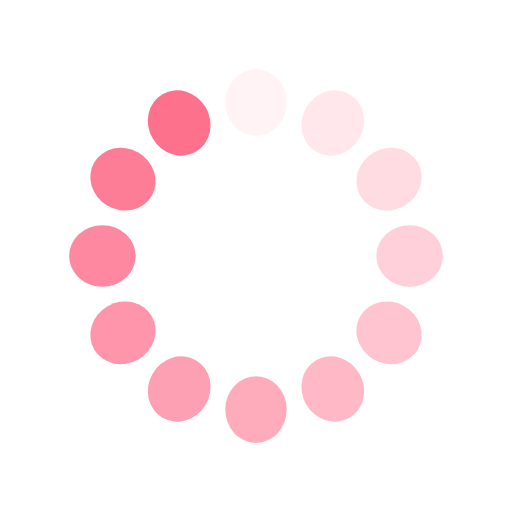
t = 0.00 s
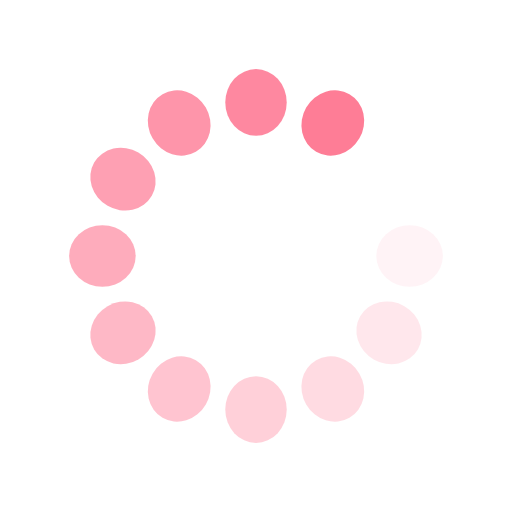
t = 0.14 s
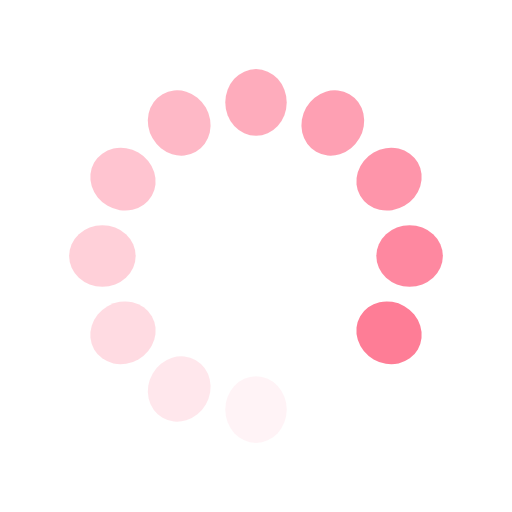
t = 0.28 s
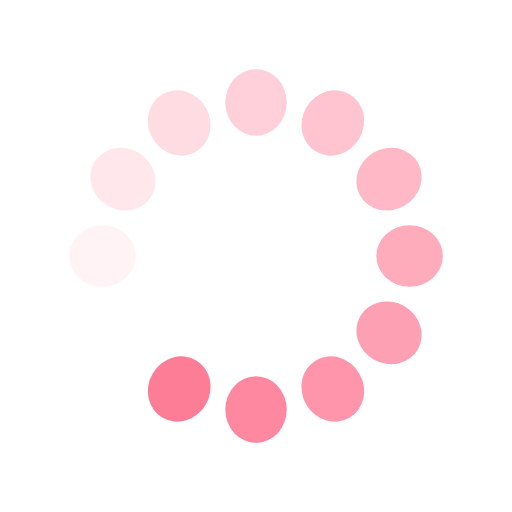
t = 0.43 s

The animated SVG that drew these frames (rendered in a browser with its animation timeline set to each time). Animation: 12 SMIL elements (animate=12); one cycle of 0.57 s, repeats indefinitely.

<?xml version="1.0" encoding="utf-8"?>
<svg xmlns="http://www.w3.org/2000/svg" xmlns:xlink="http://www.w3.org/1999/xlink" style="margin: auto; background: none; display: block; shape-rendering: auto;" width="200px" height="200px" viewBox="0 0 100 100" preserveAspectRatio="xMidYMid">
<g transform="rotate(0 50 50)">
  <rect x="44" y="13.5" rx="6" ry="6.5" width="12" height="13" fill="#fe718d">
    <animate attributeName="opacity" values="1;0" keyTimes="0;1" dur="0.5681818181818182s" begin="-0.5208333333333333s" repeatCount="indefinite"></animate>
  </rect>
</g><g transform="rotate(30 50 50)">
  <rect x="44" y="13.5" rx="6" ry="6.5" width="12" height="13" fill="#fe718d">
    <animate attributeName="opacity" values="1;0" keyTimes="0;1" dur="0.5681818181818182s" begin="-0.47348484848484845s" repeatCount="indefinite"></animate>
  </rect>
</g><g transform="rotate(60 50 50)">
  <rect x="44" y="13.5" rx="6" ry="6.5" width="12" height="13" fill="#fe718d">
    <animate attributeName="opacity" values="1;0" keyTimes="0;1" dur="0.5681818181818182s" begin="-0.4261363636363636s" repeatCount="indefinite"></animate>
  </rect>
</g><g transform="rotate(90 50 50)">
  <rect x="44" y="13.5" rx="6" ry="6.5" width="12" height="13" fill="#fe718d">
    <animate attributeName="opacity" values="1;0" keyTimes="0;1" dur="0.5681818181818182s" begin="-0.3787878787878788s" repeatCount="indefinite"></animate>
  </rect>
</g><g transform="rotate(120 50 50)">
  <rect x="44" y="13.5" rx="6" ry="6.5" width="12" height="13" fill="#fe718d">
    <animate attributeName="opacity" values="1;0" keyTimes="0;1" dur="0.5681818181818182s" begin="-0.3314393939393939s" repeatCount="indefinite"></animate>
  </rect>
</g><g transform="rotate(150 50 50)">
  <rect x="44" y="13.5" rx="6" ry="6.5" width="12" height="13" fill="#fe718d">
    <animate attributeName="opacity" values="1;0" keyTimes="0;1" dur="0.5681818181818182s" begin="-0.28409090909090906s" repeatCount="indefinite"></animate>
  </rect>
</g><g transform="rotate(180 50 50)">
  <rect x="44" y="13.5" rx="6" ry="6.5" width="12" height="13" fill="#fe718d">
    <animate attributeName="opacity" values="1;0" keyTimes="0;1" dur="0.5681818181818182s" begin="-0.23674242424242423s" repeatCount="indefinite"></animate>
  </rect>
</g><g transform="rotate(210 50 50)">
  <rect x="44" y="13.5" rx="6" ry="6.5" width="12" height="13" fill="#fe718d">
    <animate attributeName="opacity" values="1;0" keyTimes="0;1" dur="0.5681818181818182s" begin="-0.1893939393939394s" repeatCount="indefinite"></animate>
  </rect>
</g><g transform="rotate(240 50 50)">
  <rect x="44" y="13.5" rx="6" ry="6.5" width="12" height="13" fill="#fe718d">
    <animate attributeName="opacity" values="1;0" keyTimes="0;1" dur="0.5681818181818182s" begin="-0.14204545454545453s" repeatCount="indefinite"></animate>
  </rect>
</g><g transform="rotate(270 50 50)">
  <rect x="44" y="13.5" rx="6" ry="6.5" width="12" height="13" fill="#fe718d">
    <animate attributeName="opacity" values="1;0" keyTimes="0;1" dur="0.5681818181818182s" begin="-0.0946969696969697s" repeatCount="indefinite"></animate>
  </rect>
</g><g transform="rotate(300 50 50)">
  <rect x="44" y="13.5" rx="6" ry="6.5" width="12" height="13" fill="#fe718d">
    <animate attributeName="opacity" values="1;0" keyTimes="0;1" dur="0.5681818181818182s" begin="-0.04734848484848485s" repeatCount="indefinite"></animate>
  </rect>
</g><g transform="rotate(330 50 50)">
  <rect x="44" y="13.5" rx="6" ry="6.5" width="12" height="13" fill="#fe718d">
    <animate attributeName="opacity" values="1;0" keyTimes="0;1" dur="0.5681818181818182s" begin="0s" repeatCount="indefinite"></animate>
  </rect>
</g>
<!-- [ldio] generated by https://loading.io/ --></svg>